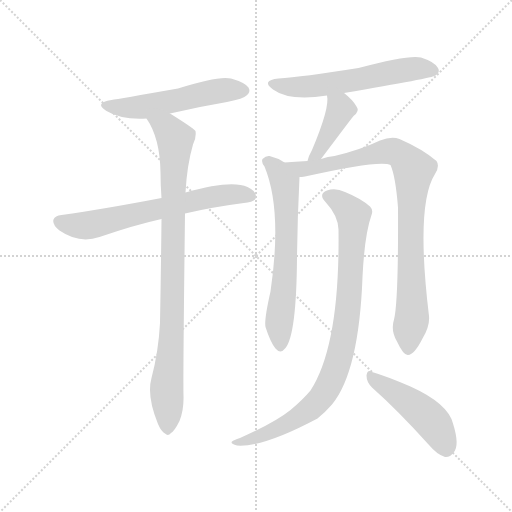
t = 0.00 s
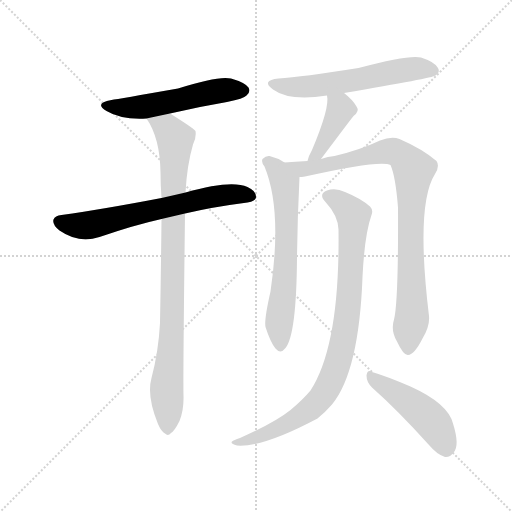
t = 1.49 s
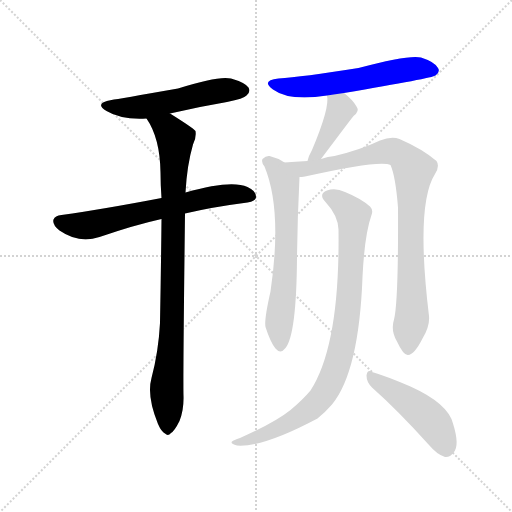
t = 2.97 s
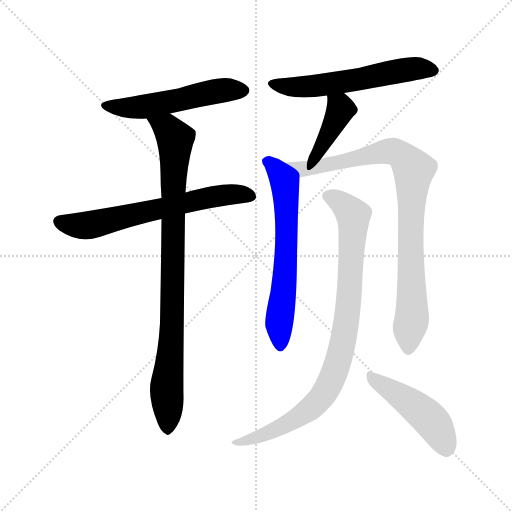
t = 4.46 s
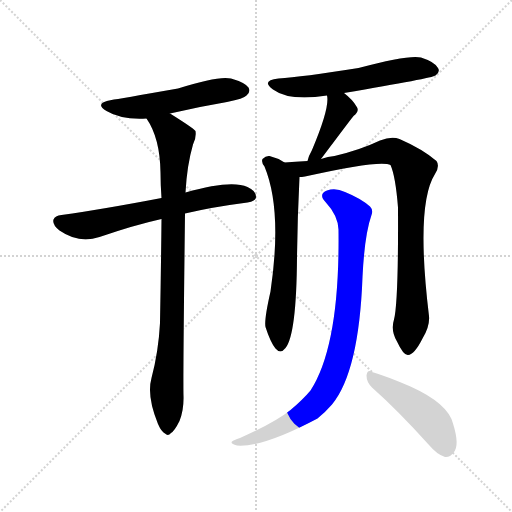
t = 5.95 s
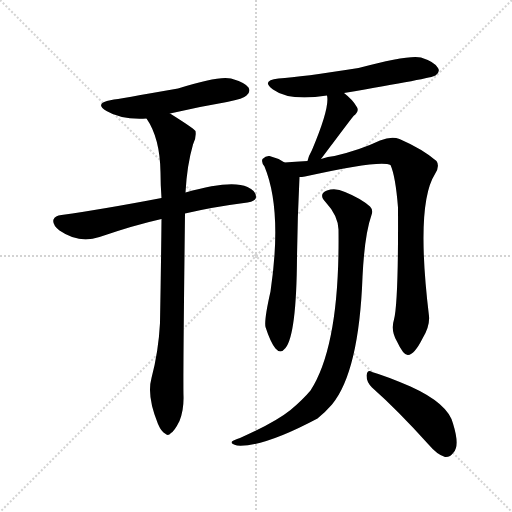
t = 7.43 s

The animated SVG that drew these frames (rendered in a browser with its animation timeline set to each time). Animation: 9 CSS @keyframes rules; one cycle of 7.43 s.

<svg version="1.1" viewBox="0 0 1024 1024" xmlns="http://www.w3.org/2000/svg">
  <g stroke="lightgray" stroke-dasharray="1,1" stroke-width="1" transform="scale(4, 4)">
    <line x1="0" y1="0" x2="256" y2="256"></line>
    <line x1="256" y1="0" x2="0" y2="256"></line>
    <line x1="128" y1="0" x2="128" y2="256"></line>
    <line x1="0" y1="128" x2="256" y2="128"></line>
  </g>
<g transform="scale(1, -1) translate(0, -900)">
   <style type="text/css">
    @keyframes keyframes0 {
      from {
       stroke: blue;
       stroke-dashoffset: 532;
       stroke-width: 128;
       }
       63% {
       animation-timing-function: step-end;
       stroke: blue;
       stroke-dashoffset: 0;
       stroke-width: 128;
       }
       to {
       stroke: black;
       stroke-width: 1024;
       }
       }
       #make-me-a-hanzi-animation-0 {
         animation: keyframes0 0.682943s both;
         animation-delay: 0.000000s;
         animation-timing-function: linear;
       }
    @keyframes keyframes1 {
      from {
       stroke: blue;
       stroke-dashoffset: 648;
       stroke-width: 128;
       }
       68% {
       animation-timing-function: step-end;
       stroke: blue;
       stroke-dashoffset: 0;
       stroke-width: 128;
       }
       to {
       stroke: black;
       stroke-width: 1024;
       }
       }
       #make-me-a-hanzi-animation-1 {
         animation: keyframes1 0.777344s both;
         animation-delay: 0.682943s;
         animation-timing-function: linear;
       }
    @keyframes keyframes2 {
      from {
       stroke: blue;
       stroke-dashoffset: 896;
       stroke-width: 128;
       }
       74% {
       animation-timing-function: step-end;
       stroke: blue;
       stroke-dashoffset: 0;
       stroke-width: 128;
       }
       to {
       stroke: black;
       stroke-width: 1024;
       }
       }
       #make-me-a-hanzi-animation-2 {
         animation: keyframes2 0.979167s both;
         animation-delay: 1.460286s;
         animation-timing-function: linear;
       }
    @keyframes keyframes3 {
      from {
       stroke: blue;
       stroke-dashoffset: 576;
       stroke-width: 128;
       }
       65% {
       animation-timing-function: step-end;
       stroke: blue;
       stroke-dashoffset: 0;
       stroke-width: 128;
       }
       to {
       stroke: black;
       stroke-width: 1024;
       }
       }
       #make-me-a-hanzi-animation-3 {
         animation: keyframes3 0.718750s both;
         animation-delay: 2.439453s;
         animation-timing-function: linear;
       }
    @keyframes keyframes4 {
      from {
       stroke: blue;
       stroke-dashoffset: 406;
       stroke-width: 128;
       }
       57% {
       animation-timing-function: step-end;
       stroke: blue;
       stroke-dashoffset: 0;
       stroke-width: 128;
       }
       to {
       stroke: black;
       stroke-width: 1024;
       }
       }
       #make-me-a-hanzi-animation-4 {
         animation: keyframes4 0.580404s both;
         animation-delay: 3.158203s;
         animation-timing-function: linear;
       }
    @keyframes keyframes5 {
      from {
       stroke: blue;
       stroke-dashoffset: 638;
       stroke-width: 128;
       }
       67% {
       animation-timing-function: step-end;
       stroke: blue;
       stroke-dashoffset: 0;
       stroke-width: 128;
       }
       to {
       stroke: black;
       stroke-width: 1024;
       }
       }
       #make-me-a-hanzi-animation-5 {
         animation: keyframes5 0.769206s both;
         animation-delay: 3.738607s;
         animation-timing-function: linear;
       }
    @keyframes keyframes6 {
      from {
       stroke: blue;
       stroke-dashoffset: 887;
       stroke-width: 128;
       }
       74% {
       animation-timing-function: step-end;
       stroke: blue;
       stroke-dashoffset: 0;
       stroke-width: 128;
       }
       to {
       stroke: black;
       stroke-width: 1024;
       }
       }
       #make-me-a-hanzi-animation-6 {
         animation: keyframes6 0.971842s both;
         animation-delay: 4.507812s;
         animation-timing-function: linear;
       }
    @keyframes keyframes7 {
      from {
       stroke: blue;
       stroke-dashoffset: 890;
       stroke-width: 128;
       }
       74% {
       animation-timing-function: step-end;
       stroke: blue;
       stroke-dashoffset: 0;
       stroke-width: 128;
       }
       to {
       stroke: black;
       stroke-width: 1024;
       }
       }
       #make-me-a-hanzi-animation-7 {
         animation: keyframes7 0.974284s both;
         animation-delay: 5.479655s;
         animation-timing-function: linear;
       }
    @keyframes keyframes8 {
      from {
       stroke: blue;
       stroke-dashoffset: 467;
       stroke-width: 128;
       }
       60% {
       animation-timing-function: step-end;
       stroke: blue;
       stroke-dashoffset: 0;
       stroke-width: 128;
       }
       to {
       stroke: black;
       stroke-width: 1024;
       }
       }
       #make-me-a-hanzi-animation-8 {
         animation: keyframes8 0.630046s both;
         animation-delay: 6.453939s;
         animation-timing-function: linear;
       }
</style>
<path d="M 340.0 673.0 Q 395.0 686.0 454.0 696.0 Q 488.0 703.0 493.0 709.0 Q 502.0 716.0 497.0 725.0 Q 490.0 735.0 462.0 743.0 Q 437.0 749.0 356.0 723.0 Q 236.0 702.0 223.0 700.0 Q 187.0 694.0 213.0 678.0 Q 243.0 660.0 293.0 663.0 L 340.0 673.0 Z" fill="lightgray"></path> 
<path d="M 370.0 473.0 Q 425.0 486.0 495.0 495.0 Q 511.0 498.0 512.0 505.0 Q 513.0 518.0 495.0 526.0 Q 462.0 541.0 371.0 515.0 L 323.0 504.0 Q 208.0 482.0 123.0 470.0 Q 110.0 469.0 107.0 461.0 Q 104.0 451.0 119.0 439.0 Q 158.0 412.0 199.0 426.0 Q 269.0 450.0 323.0 462.0 L 370.0 473.0 Z" fill="lightgray"></path> 
<path d="M 303.0 144.0 Q 293.0 108.0 316.0 52.0 Q 323.0 36.0 330.0 33.0 Q 336.0 27.0 342.0 34.0 Q 349.0 38.0 359.0 58.0 Q 368.0 80.0 367.0 109.0 Q 366.0 145.0 370.0 473.0 L 371.0 515.0 Q 374.0 570.0 386.0 611.0 Q 393.0 624.0 391.0 638.0 Q 385.0 645.0 340.0 673.0 C 315.0 689.0 278.0 689.0 293.0 663.0 Q 320.0 624.0 321.0 555.0 Q 321.0 531.0 323.0 504.0 L 323.0 462.0 Q 322.0 362.0 320.0 254.0 Q 317.0 197.0 303.0 144.0 Z" fill="lightgray"></path> 
<path d="M 688.0 714.0 Q 865.0 744.0 871.0 749.0 Q 881.0 756.0 876.0 764.0 Q 870.0 776.0 842.0 785.0 Q 818.0 791.0 717.0 764.0 Q 603.0 746.0 557.0 743.0 Q 521.0 739.0 546.0 721.0 Q 579.0 697.0 654.0 709.0 L 688.0 714.0 Z" fill="lightgray"></path> 
<path d="M 642.0 582.0 Q 705.0 666.0 707.0 668.0 Q 720.0 678.0 713.0 687.0 Q 706.0 700.0 688.0 714.0 C 665.0 733.0 650.0 739.0 654.0 709.0 Q 660.0 685.0 624.0 600.0 Q 617.0 588.0 615.0 578.0 C 608.0 549.0 624.0 558.0 642.0 582.0 Z" fill="lightgray"></path> 
<path d="M 569.0 575.0 Q 556.0 584.0 539.0 588.0 Q 532.0 589.0 525.0 582.0 Q 522.0 576.0 529.0 567.0 Q 565.0 480.0 541.0 317.0 Q 528.0 260.0 531.0 246.0 Q 541.0 215.0 551.0 203.0 Q 561.0 191.0 571.0 204.0 Q 593.0 231.0 594.0 386.0 Q 595.0 465.0 599.0 546.0 C 600.0 557.0 595.0 560.0 569.0 575.0 Z" fill="lightgray"></path> 
<path d="M 788.0 261.0 Q 781.0 239.0 794.0 217.0 Q 807.0 189.0 816.0 190.0 Q 829.0 191.0 845.0 223.0 Q 860.0 248.0 858.0 268.0 Q 831.0 491.0 870.0 552.0 Q 880.0 568.0 873.0 578.0 Q 845.0 602.0 799.0 622.0 Q 783.0 628.0 760.0 619.0 Q 720.0 600.0 669.0 588.0 Q 656.0 587.0 642.0 582.0 L 615.0 578.0 Q 590.0 577.0 569.0 575.0 C 539.0 573.0 569.0 542.0 599.0 546.0 Q 603.0 546.0 610.0 547.0 Q 761.0 581.0 781.0 570.0 Q 791.0 548.0 796.0 485.0 Q 797.0 296.0 788.0 261.0 Z" fill="lightgray"></path> 
<path d="M 677.0 441.0 Q 680.0 210.0 621.0 119.0 Q 605.0 100.0 581.0 80.0 Q 550.0 55.0 480.0 24.0 Q 467.0 20.0 464.0 17.0 Q 460.0 13.0 474.0 9.0 Q 526.0 5.0 635.0 63.0 Q 650.0 75.0 664.0 91.0 Q 718.0 157.0 725.0 346.0 Q 729.0 430.0 743.0 470.0 Q 747.0 480.0 740.0 487.0 Q 722.0 503.0 690.0 516.0 Q 671.0 525.0 654.0 519.0 Q 636.0 512.0 651.0 496.0 Q 676.0 469.0 677.0 441.0 Z" fill="lightgray"></path> 
<path d="M 744.0 125.0 Q 796.0 79.0 858.0 10.0 Q 874.0 -9.0 890.0 -14.0 Q 900.0 -15.0 907.0 -5.0 Q 920.0 8.0 906.0 53.0 Q 896.0 93.0 821.0 127.0 Q 772.0 148.0 744.0 156.0 Q 735.0 162.0 733.0 149.0 Q 733.0 136.0 744.0 125.0 Z" fill="lightgray"></path> 
      <clipPath id="make-me-a-hanzi-clip-0">
      <path d="M 340.0 673.0 Q 395.0 686.0 454.0 696.0 Q 488.0 703.0 493.0 709.0 Q 502.0 716.0 497.0 725.0 Q 490.0 735.0 462.0 743.0 Q 437.0 749.0 356.0 723.0 Q 236.0 702.0 223.0 700.0 Q 187.0 694.0 213.0 678.0 Q 243.0 660.0 293.0 663.0 L 340.0 673.0 Z" fill="lightgray"></path>
      </clipPath>
      <path clip-path="url(#make-me-a-hanzi-clip-0)" d="M 215.0 690.0 L 246.0 684.0 L 294.0 687.0 L 427.0 717.0 L 487.0 719.0 " fill="none" id="make-me-a-hanzi-animation-0" stroke-dasharray="404 808" stroke-linecap="round"></path>

      <clipPath id="make-me-a-hanzi-clip-1">
      <path d="M 370.0 473.0 Q 425.0 486.0 495.0 495.0 Q 511.0 498.0 512.0 505.0 Q 513.0 518.0 495.0 526.0 Q 462.0 541.0 371.0 515.0 L 323.0 504.0 Q 208.0 482.0 123.0 470.0 Q 110.0 469.0 107.0 461.0 Q 104.0 451.0 119.0 439.0 Q 158.0 412.0 199.0 426.0 Q 269.0 450.0 323.0 462.0 L 370.0 473.0 Z" fill="lightgray"></path>
      </clipPath>
      <path clip-path="url(#make-me-a-hanzi-clip-1)" d="M 118.0 457.0 L 146.0 450.0 L 185.0 451.0 L 407.0 504.0 L 477.0 512.0 L 502.0 508.0 " fill="none" id="make-me-a-hanzi-animation-1" stroke-dasharray="520 1040" stroke-linecap="round"></path>

      <clipPath id="make-me-a-hanzi-clip-2">
      <path d="M 303.0 144.0 Q 293.0 108.0 316.0 52.0 Q 323.0 36.0 330.0 33.0 Q 336.0 27.0 342.0 34.0 Q 349.0 38.0 359.0 58.0 Q 368.0 80.0 367.0 109.0 Q 366.0 145.0 370.0 473.0 L 371.0 515.0 Q 374.0 570.0 386.0 611.0 Q 393.0 624.0 391.0 638.0 Q 385.0 645.0 340.0 673.0 C 315.0 689.0 278.0 689.0 293.0 663.0 Q 320.0 624.0 321.0 555.0 Q 321.0 531.0 323.0 504.0 L 323.0 462.0 Q 322.0 362.0 320.0 254.0 Q 317.0 197.0 303.0 144.0 Z" fill="lightgray"></path>
      </clipPath>
      <path clip-path="url(#make-me-a-hanzi-clip-2)" d="M 300.0 659.0 L 337.0 641.0 L 351.0 614.0 L 345.0 252.0 L 333.0 120.0 L 335.0 46.0 " fill="none" id="make-me-a-hanzi-animation-2" stroke-dasharray="768 1536" stroke-linecap="round"></path>

      <clipPath id="make-me-a-hanzi-clip-3">
      <path d="M 688.0 714.0 Q 865.0 744.0 871.0 749.0 Q 881.0 756.0 876.0 764.0 Q 870.0 776.0 842.0 785.0 Q 818.0 791.0 717.0 764.0 Q 603.0 746.0 557.0 743.0 Q 521.0 739.0 546.0 721.0 Q 579.0 697.0 654.0 709.0 L 688.0 714.0 Z" fill="lightgray"></path>
      </clipPath>
      <path clip-path="url(#make-me-a-hanzi-clip-3)" d="M 549.0 733.0 L 579.0 726.0 L 623.0 727.0 L 699.0 736.0 L 821.0 762.0 L 865.0 759.0 " fill="none" id="make-me-a-hanzi-animation-3" stroke-dasharray="448 896" stroke-linecap="round"></path>

      <clipPath id="make-me-a-hanzi-clip-4">
      <path d="M 642.0 582.0 Q 705.0 666.0 707.0 668.0 Q 720.0 678.0 713.0 687.0 Q 706.0 700.0 688.0 714.0 C 665.0 733.0 650.0 739.0 654.0 709.0 Q 660.0 685.0 624.0 600.0 Q 617.0 588.0 615.0 578.0 C 608.0 549.0 624.0 558.0 642.0 582.0 Z" fill="lightgray"></path>
      </clipPath>
      <path clip-path="url(#make-me-a-hanzi-clip-4)" d="M 660.0 706.0 L 681.0 680.0 L 642.0 600.0 L 621.0 582.0 " fill="none" id="make-me-a-hanzi-animation-4" stroke-dasharray="278 556" stroke-linecap="round"></path>

      <clipPath id="make-me-a-hanzi-clip-5">
      <path d="M 569.0 575.0 Q 556.0 584.0 539.0 588.0 Q 532.0 589.0 525.0 582.0 Q 522.0 576.0 529.0 567.0 Q 565.0 480.0 541.0 317.0 Q 528.0 260.0 531.0 246.0 Q 541.0 215.0 551.0 203.0 Q 561.0 191.0 571.0 204.0 Q 593.0 231.0 594.0 386.0 Q 595.0 465.0 599.0 546.0 C 600.0 557.0 595.0 560.0 569.0 575.0 Z" fill="lightgray"></path>
      </clipPath>
      <path clip-path="url(#make-me-a-hanzi-clip-5)" d="M 536.0 577.0 L 566.0 542.0 L 573.0 496.0 L 573.0 374.0 L 558.0 252.0 L 561.0 208.0 " fill="none" id="make-me-a-hanzi-animation-5" stroke-dasharray="510 1020" stroke-linecap="round"></path>

      <clipPath id="make-me-a-hanzi-clip-6">
      <path d="M 788.0 261.0 Q 781.0 239.0 794.0 217.0 Q 807.0 189.0 816.0 190.0 Q 829.0 191.0 845.0 223.0 Q 860.0 248.0 858.0 268.0 Q 831.0 491.0 870.0 552.0 Q 880.0 568.0 873.0 578.0 Q 845.0 602.0 799.0 622.0 Q 783.0 628.0 760.0 619.0 Q 720.0 600.0 669.0 588.0 Q 656.0 587.0 642.0 582.0 L 615.0 578.0 Q 590.0 577.0 569.0 575.0 C 539.0 573.0 569.0 542.0 599.0 546.0 Q 603.0 546.0 610.0 547.0 Q 761.0 581.0 781.0 570.0 Q 791.0 548.0 796.0 485.0 Q 797.0 296.0 788.0 261.0 Z" fill="lightgray"></path>
      </clipPath>
      <path clip-path="url(#make-me-a-hanzi-clip-6)" d="M 576.0 573.0 L 621.0 561.0 L 783.0 598.0 L 807.0 585.0 L 825.0 564.0 L 825.0 301.0 L 817.0 201.0 " fill="none" id="make-me-a-hanzi-animation-6" stroke-dasharray="759 1518" stroke-linecap="round"></path>

      <clipPath id="make-me-a-hanzi-clip-7">
      <path d="M 677.0 441.0 Q 680.0 210.0 621.0 119.0 Q 605.0 100.0 581.0 80.0 Q 550.0 55.0 480.0 24.0 Q 467.0 20.0 464.0 17.0 Q 460.0 13.0 474.0 9.0 Q 526.0 5.0 635.0 63.0 Q 650.0 75.0 664.0 91.0 Q 718.0 157.0 725.0 346.0 Q 729.0 430.0 743.0 470.0 Q 747.0 480.0 740.0 487.0 Q 722.0 503.0 690.0 516.0 Q 671.0 525.0 654.0 519.0 Q 636.0 512.0 651.0 496.0 Q 676.0 469.0 677.0 441.0 Z" fill="lightgray"></path>
      </clipPath>
      <path clip-path="url(#make-me-a-hanzi-clip-7)" d="M 656.0 507.0 L 698.0 480.0 L 707.0 461.0 L 698.0 295.0 L 673.0 168.0 L 646.0 110.0 L 614.0 78.0 L 550.0 40.0 L 470.0 14.0 " fill="none" id="make-me-a-hanzi-animation-7" stroke-dasharray="762 1524" stroke-linecap="round"></path>

      <clipPath id="make-me-a-hanzi-clip-8">
      <path d="M 744.0 125.0 Q 796.0 79.0 858.0 10.0 Q 874.0 -9.0 890.0 -14.0 Q 900.0 -15.0 907.0 -5.0 Q 920.0 8.0 906.0 53.0 Q 896.0 93.0 821.0 127.0 Q 772.0 148.0 744.0 156.0 Q 735.0 162.0 733.0 149.0 Q 733.0 136.0 744.0 125.0 Z" fill="lightgray"></path>
      </clipPath>
      <path clip-path="url(#make-me-a-hanzi-clip-8)" d="M 743.0 145.0 L 852.0 69.0 L 879.0 35.0 L 892.0 3.0 " fill="none" id="make-me-a-hanzi-animation-8" stroke-dasharray="339 678" stroke-linecap="round"></path>

</g>
</svg>
